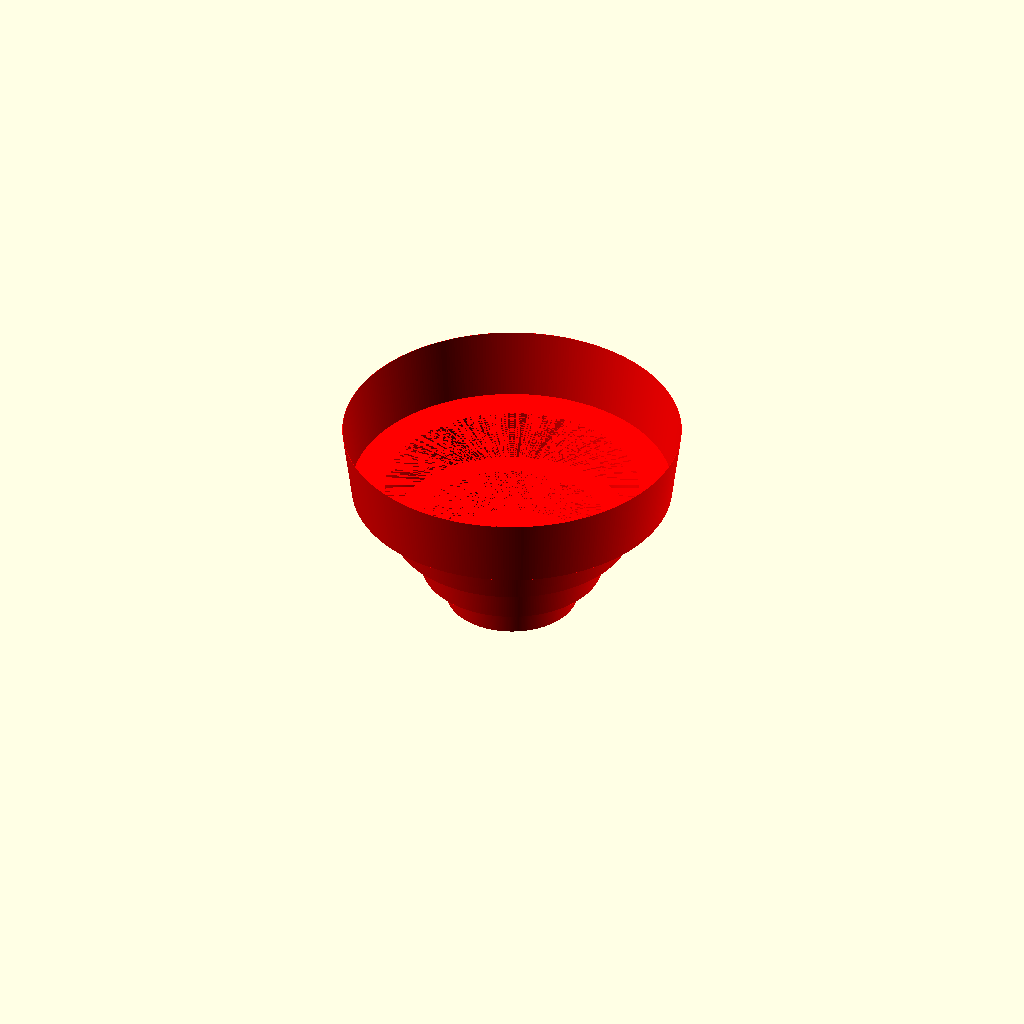
Cell 1: the model at its default parameters.
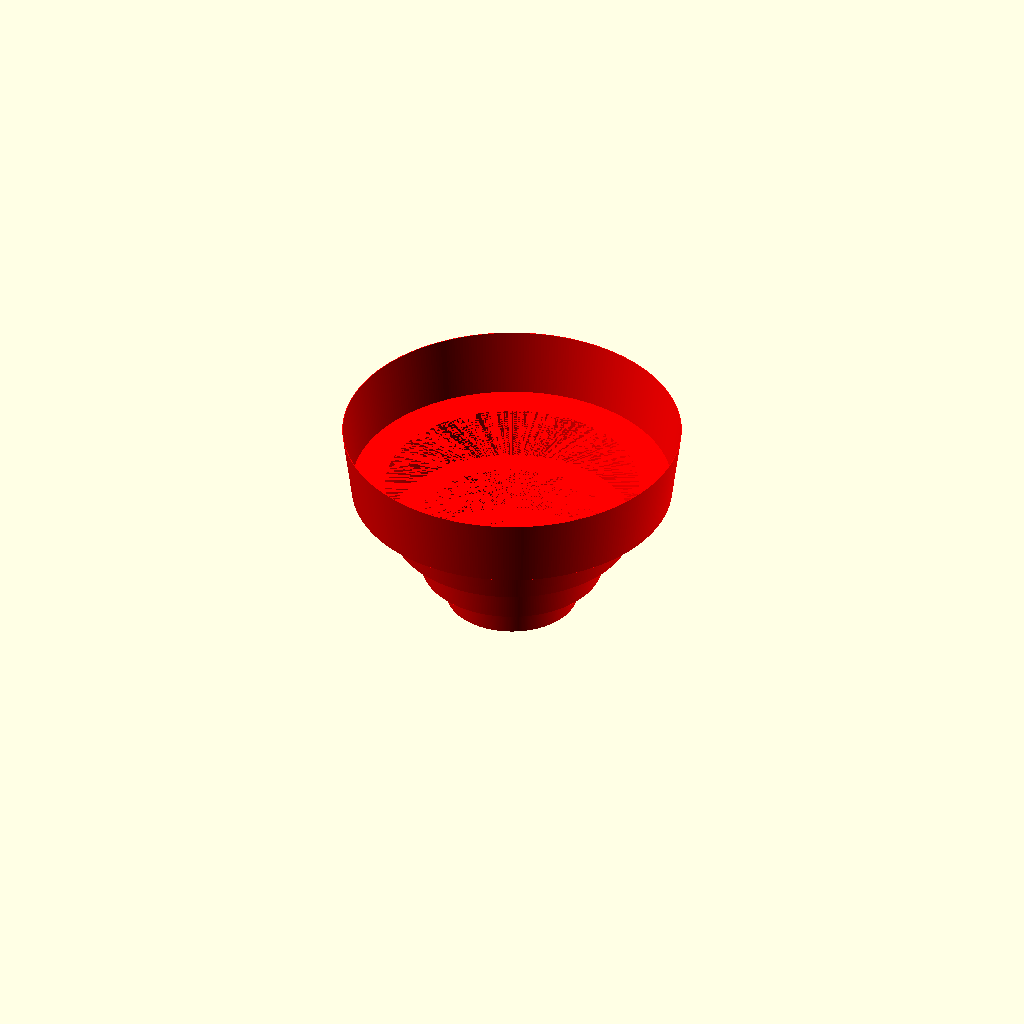
Cell 2: the same model with thickness = 4.
All cells are drawn from one camera (rotation 55°, 0°, 25°, orthographic, colour scheme Cornfield), so only the parameter changes between them.
The OpenSCAD source (energy-dome/dome.scad):
$fa = 1;
$fs = 0.4;

thickness = 2;

rad_ratio = 114.3 / 121;

r_large = [49.2121, 68.2625, 90.4875, 121];
height = [25.4, 31.75, 34.92, 50.8];

module layer(r_large, height) {
    cylinder(height, r_large * rad_ratio, r_large);
}

module dome() {
    layer(r_large[0], height[0]);

    translate([0,0,height[0]])
    layer(r_large[1], height[1]);

    translate([0,0,height[0]+height[1]])
    layer(r_large[2], height[2]);

    translate([0,0,height[0]+height[1]+height[2]])
    layer(r_large[3], height[3]);
}

color([1,0,0])
difference() {
    
    dome();
    
    translate([0, 0, thickness])
        layer(r_large[0], height[0]);
    
    translate([0, 0, height[0] + thickness])
        layer(r_large[1], height[1]);
    
    translate([0, 0, height[0] + height[1] + thickness])
        layer(r_large[2], height[2]);
    
    translate([0, 0, height[0] + height[1] + height[2] + thickness])
        layer(r_large[3], height[3]);
}
Parameter table extracted from the source (name, type, default, range or options):
thickness: number, default 2
r_large: vector, default [49.2121, 68.2625, 90.4875, 121]
height: vector, default [25.4, 31.75, 34.92, 50.8]
